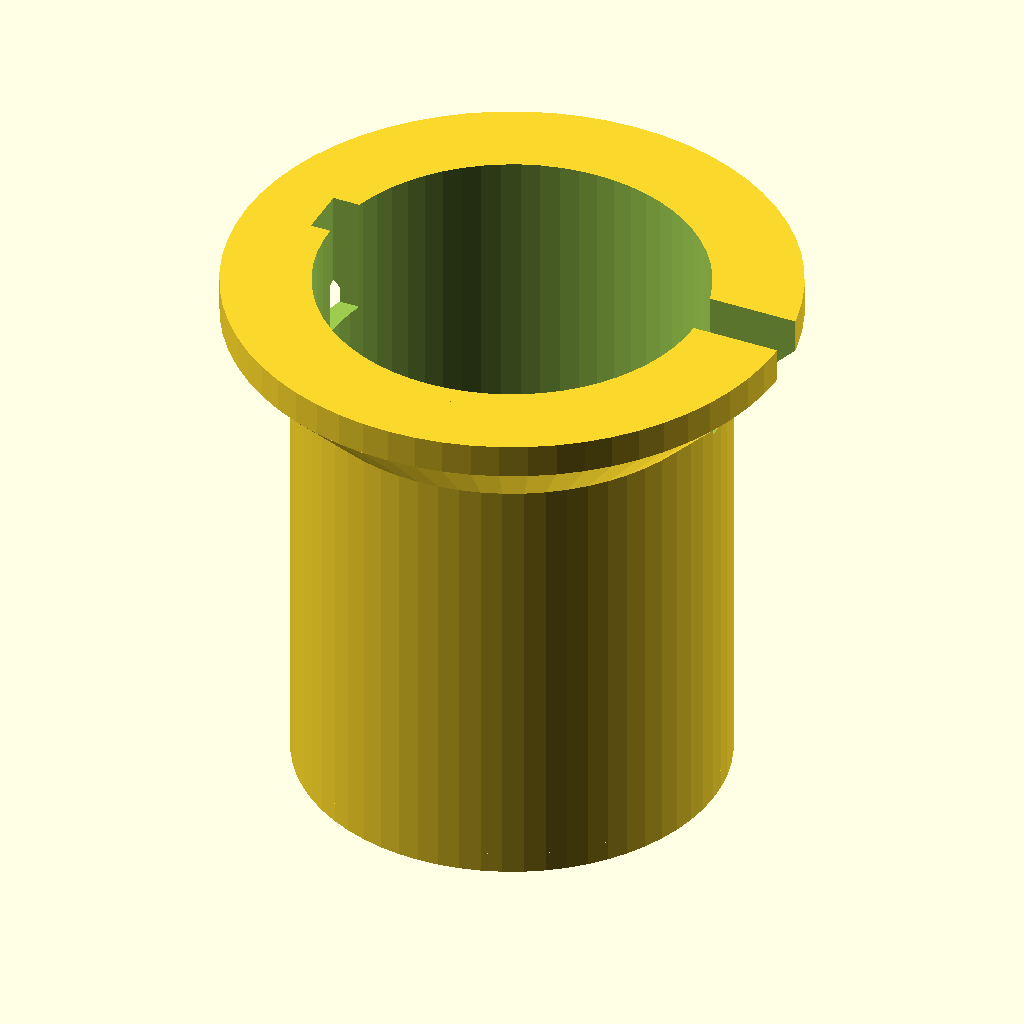
Cell 1: the model at its default parameters.
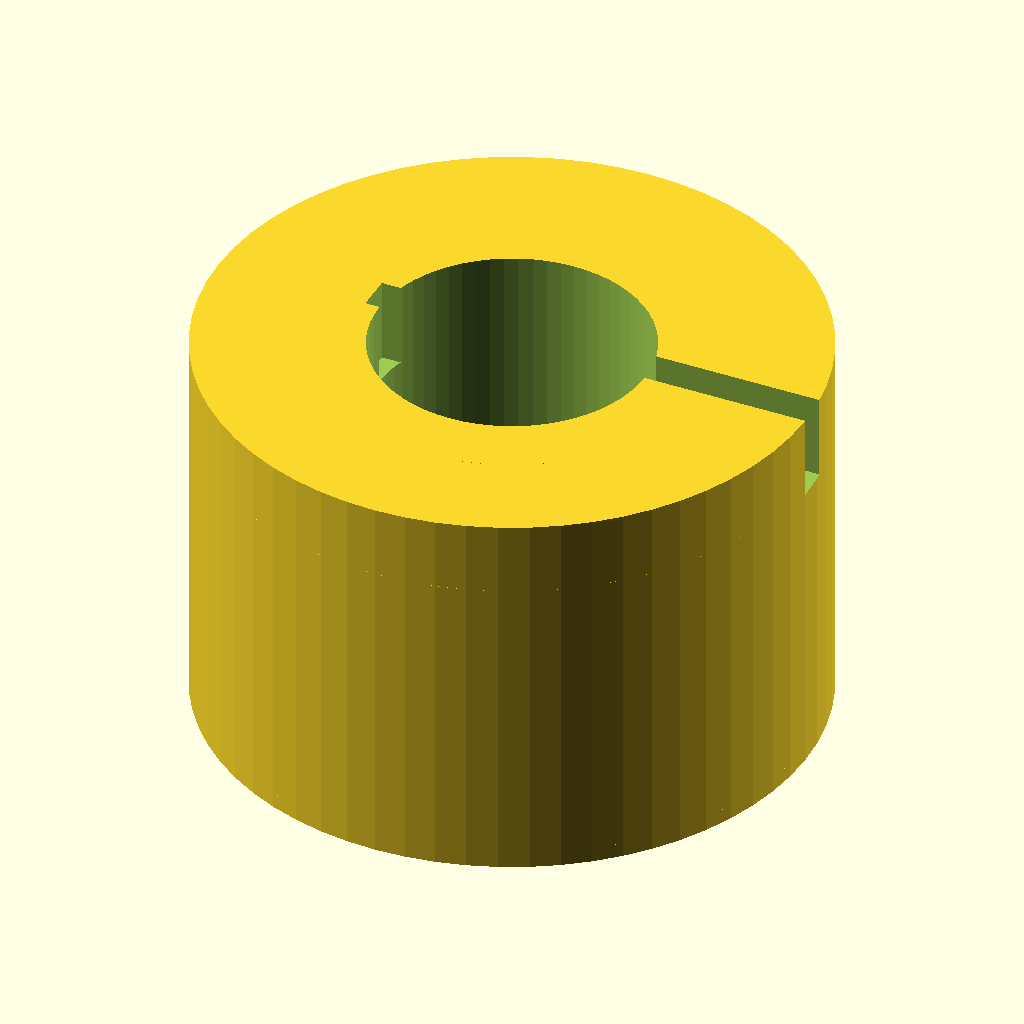
Cell 2 — outer_diameter set to 50, the other parameters unchanged.
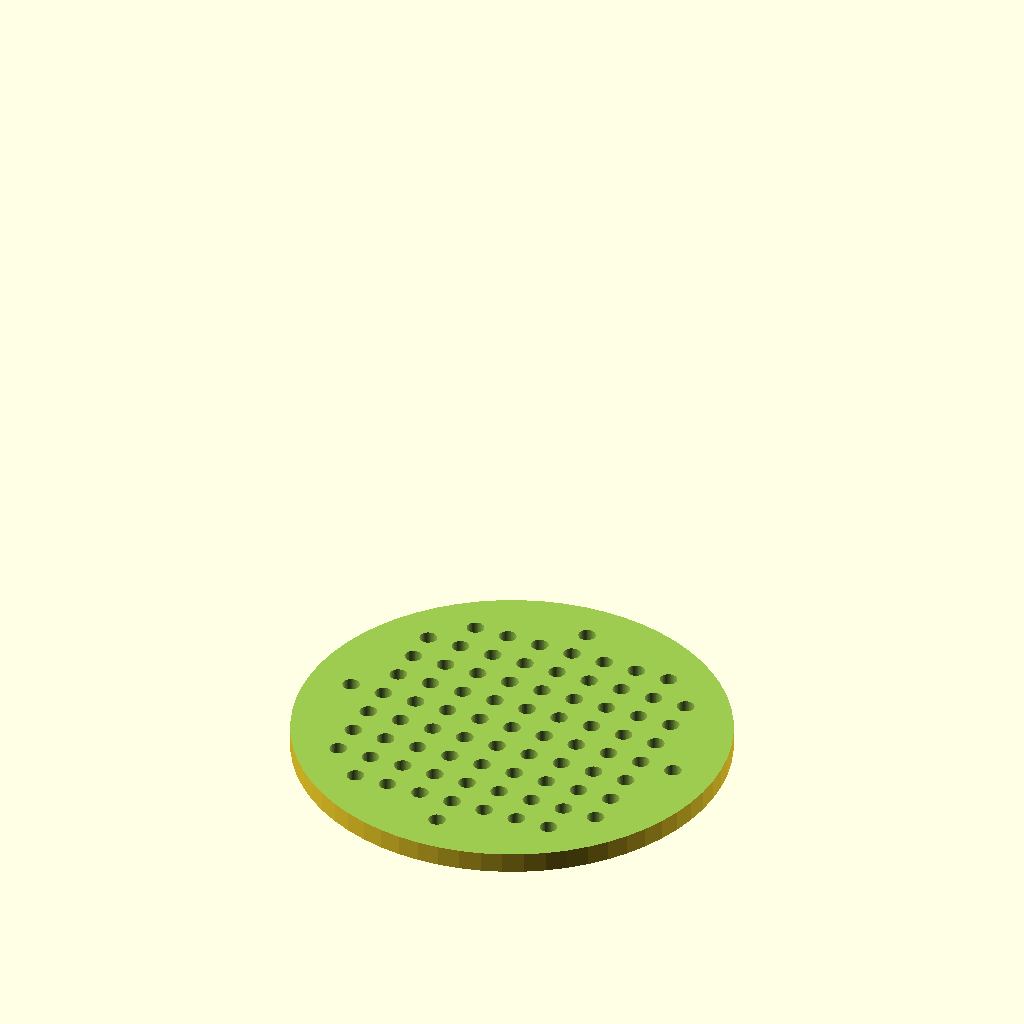
Cell 3: the same model with bore_diameter = 45.2.
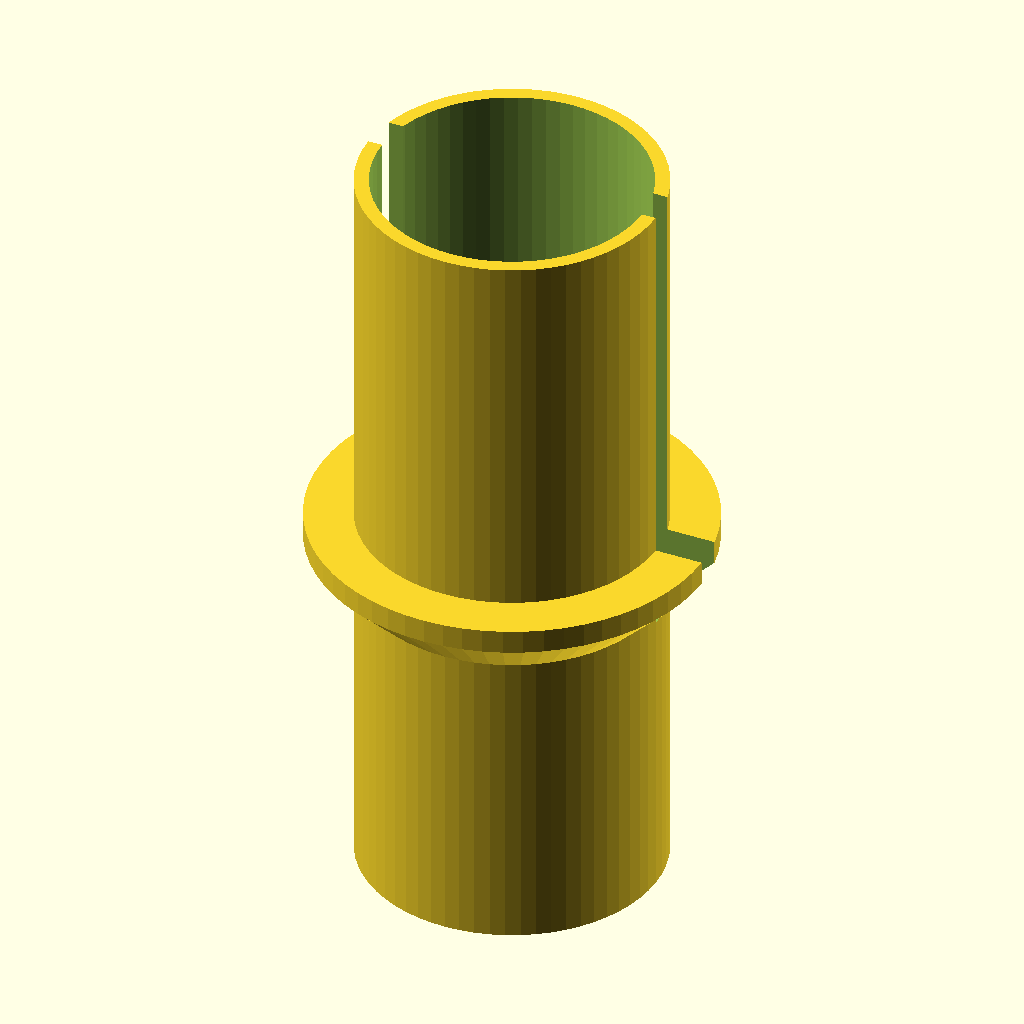
Cell 4: tube_height = 64 (everything else at default).
All cells are drawn from the same view direction (rotation 55°, 0°, 25°, orthographic, colour scheme Cornfield), but the view is re-fitted for each cell, so position and scale can differ between cells as well as the parameter.
OpenSCAD source file bench/heldout/harness/bench/results/r4-gemma26b-std/code/tiiny_google_gemma-4-26B-A4B-it/cell_strainer_50ml_s1_a1.scad:
// --- Parameters ---
// Main tube dimensions
outer_diameter = 25.0;       // OD of the main tube
wall_thickness = 1.2;        // Wall thickness of the tube
bore_diameter = 22.6;        // Inner diameter of the tube
tube_height = 32.0;          // Height of the main tube body

// Floor dimensions
floor_thickness = 1.2;        // Thickness of the bottom floor

// Flare/Collar dimensions
flare_start_z = 26.0;        // Z height where flare begins
flare_end_z = 30.0;          // Z height where flare ends
flare_top_diameter = 33.0;   // Diameter at the top of the flare
rim_height = 32.0;           // Z height of the top rim

// Hole dimensions (for the floor)
hole_diameter = 1.0;         // Diameter of the strainer holes
grid_spacing = 2.0;          // Distance between hole centers (square grid)
max_hole_radius = 10.0;      // Max distance from axis for a hole center

// Vent notch dimensions
notch_width = 3.0;           // Width of the vent notches
notch_cut_radius = 12.5;     // Radius from axis where notches start cutting
notch_start_z = 25.0;        // Z height where notches begin

// Rendering quality
$fn = 64;

// --- Calculations ---
outer_radius = outer_diameter / 2;
bore_radius = bore_diameter / 2;
flare_start_radius = outer_diameter / 2;
flare_end_radius = flare_top_diameter / 2;
rim_radius = flare_top_diameter / 2;

// --- Main Model ---

// We build the solid part first, then subtract the holes and notches
difference() {
    // 1. THE SOLID BODY
    union() {
        // Main Tube Body (z=1.2 to z=32)
        // Note: The floor is at z=0 to 1.2. The tube starts above the floor.
        translate([0, 0, floor_thickness])
            cylinder(h = tube_height - floor_thickness, d = outer_diameter);
        
        // Flare (Conical section)
        // The prompt says flare is from z=26 to z=30.
        // Since the tube is 32mm tall, the flare is part of the tube structure.
        hull() {
            translate([0, 0, flare_start_z])
                cylinder(h = 0.01, d = outer_diameter);
            translate([0, 0, flare_end_z])
                cylinder(h = 0.01, d = flare_top_diameter);
        }
        
        // Top Rim (z=30 to z=32)
        translate([0, 0, flare_end_z])
            cylinder(h = rim_height - flare_end_z, d = flare_top_diameter);
            
        // The Floor (z=0 to 1.2)
        cylinder(h = floor_thickness, d = outer_diameter);
    }

    // 2. THE BORE (Hollow out the inside)
    // The bore starts from the top of the floor (z=1.2) to the top (z=32)
    translate([0, 0, floor_thickness - 0.01])
        cylinder(h = tube_height - floor_thickness + 0.02, d = bore_diameter);

    // 3. VENT NOTCHES
    // "3 mm wide vent notches, on the +X and -X sides, remove the collar and rim 
    // beyond 12.5 mm from the axis from z = 25 up"
    // This means we cut a shape that is 3mm wide (Y) and extends from R=12.5 to the edge.
    for (x_sign = [-1, 1]) {
        translate([x_sign * notch_cut_radius, 0, notch_start_z - 0.01])
            // We use a cube that is wide enough to cover the diameter and deep enough to cut through
            // The notch is 3mm wide (Y direction)
            cube([outer_diameter + 10, notch_width, tube_height - notch_start_z + 2]);
    }

    // 4. THE FLOOR HOLES
    // "one hole at the centre... every hole whose centre is within 10 mm of the axis"
    // Grid is 2mm square, aligned with X and Y.
    // We iterate through possible grid coordinates.
    // Since the grid is centered on the axis, we check offsets from 0.
    // To get a hole at (0,0), we step by 2.
    for (x = [-10 : grid_spacing : 10]) {
        for (y = [-10 : grid_spacing : 10]) {
            // Check if the center of the hole is within 10mm of the axis
            if (sqrt(x*x + y*y) <= 10.0) {
                translate([x, y, -0.01])
                    cylinder(h = floor_thickness + 0.02, d = hole_diameter);
            }
        }
    }
}
Customizer parameters (derived from the source; name, type, default, range or options):
outer_diameter: number, default 25
wall_thickness: number, default 1.2
bore_diameter: number, default 22.6
tube_height: number, default 32
floor_thickness: number, default 1.2
flare_start_z: number, default 26
flare_end_z: number, default 30
flare_top_diameter: number, default 33
rim_height: number, default 32
hole_diameter: number, default 1
grid_spacing: number, default 2
max_hole_radius: number, default 10
notch_width: number, default 3
notch_cut_radius: number, default 12.5
notch_start_z: number, default 25
